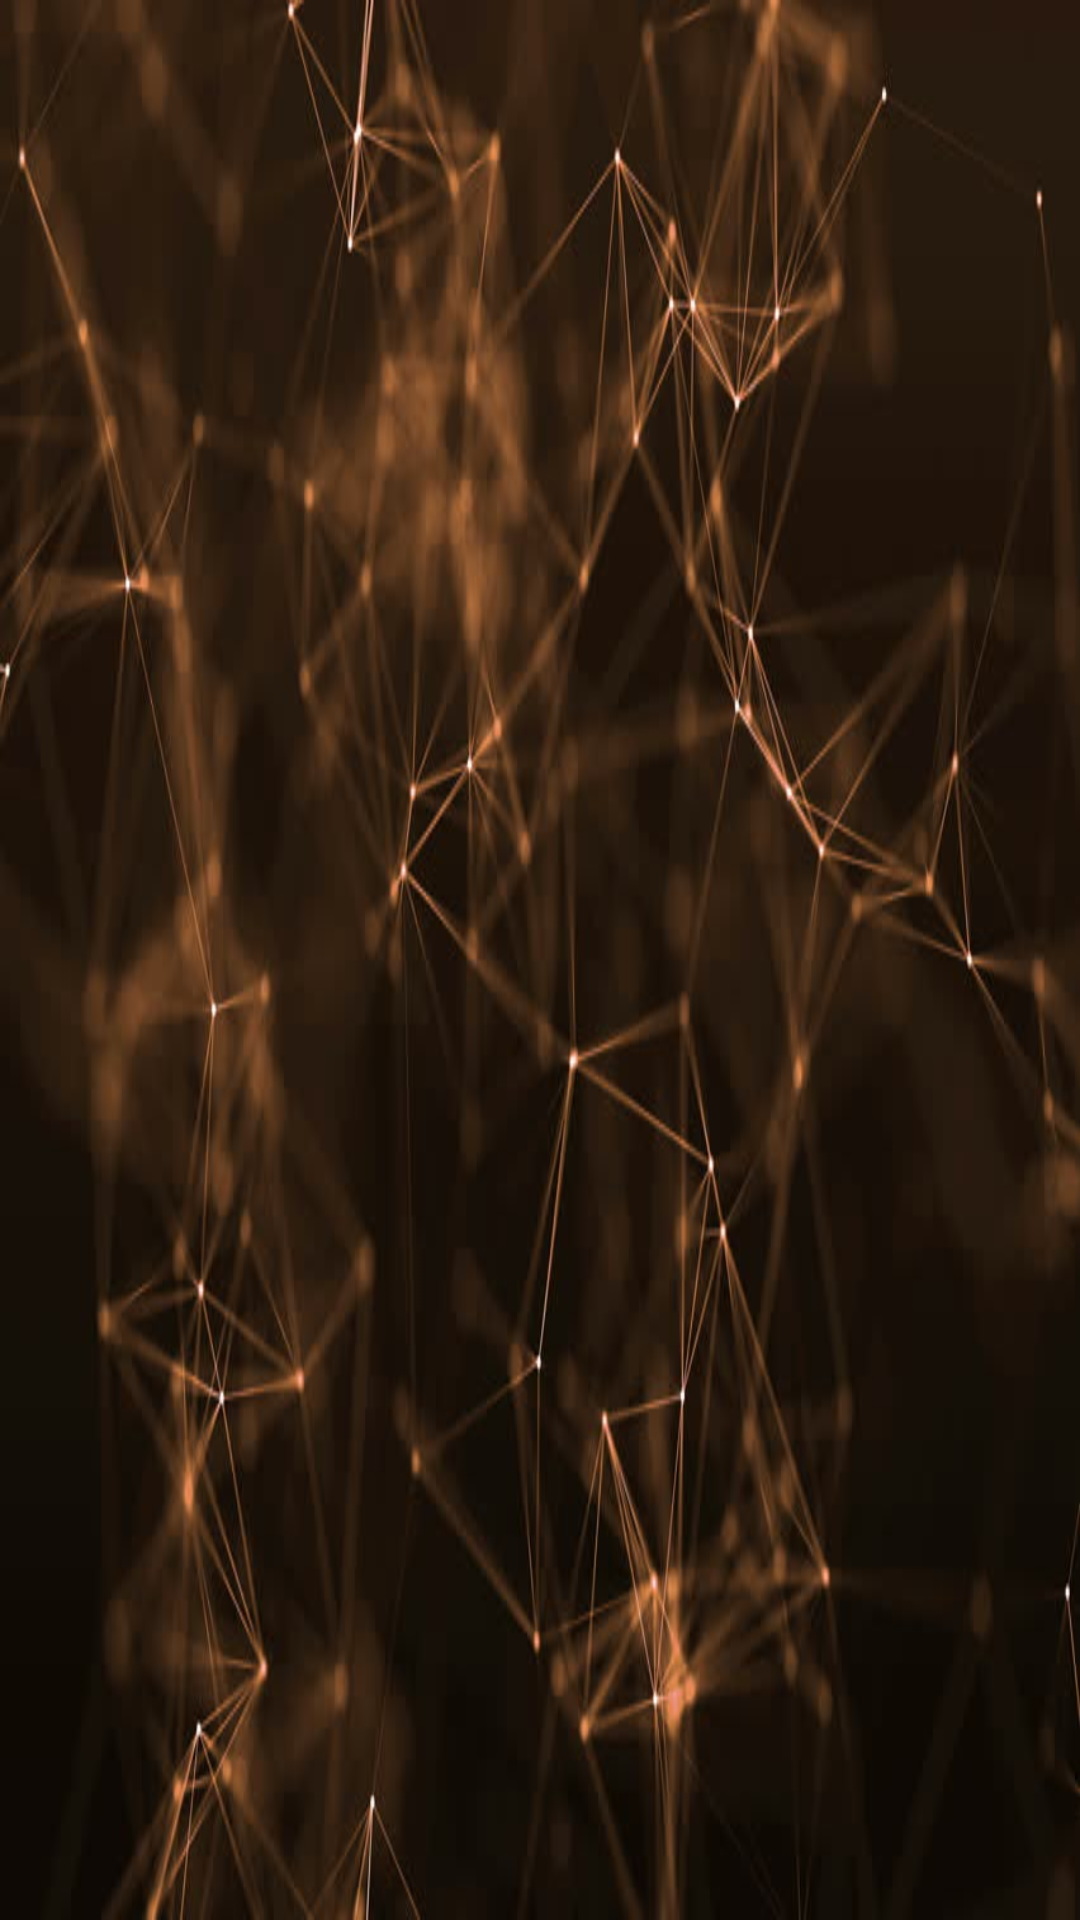

Produce the Android XML layout that renders to this screen, including the resource entries it uses.
<!-- AndroidManifest.xml: application theme AppTheme -->
<!-- res/layout/activity_splash__screen.xml -->
<?xml version="1.0" encoding="utf-8"?>
<RelativeLayout xmlns:android="http://schemas.android.com/apk/res/android"
    xmlns:app="http://schemas.android.com/apk/res-auto"
    xmlns:tools="http://schemas.android.com/tools"
    android:layout_width="match_parent"
    android:layout_height="match_parent"
    tools:context="com.example.oaasa.oaasatechnologys.Splash_Screen"
    android:background="@drawable/tech"
    android:layout_gravity="center"
    >
</RelativeLayout>
<!-- resources referenced by this layout -->
<resources>
  <!-- drawable tech: jpg bitmap (drawable, 37057 bytes) -->
  <style name="AppTheme" parent="Theme.AppCompat.Light.NoActionBar">
          
          <item name="colorPrimary">@color/colorPrimary</item>
          <item name="colorPrimaryDark">@color/colorPrimaryDark</item>
          <item name="colorAccent">@color/colorAccent</item>
      </style>
  <color name="colorPrimary">#0033cc</color>
  <color name="colorPrimaryDark">#002db3</color>
  <color name="colorAccent">#FF4081</color>
</resources>
